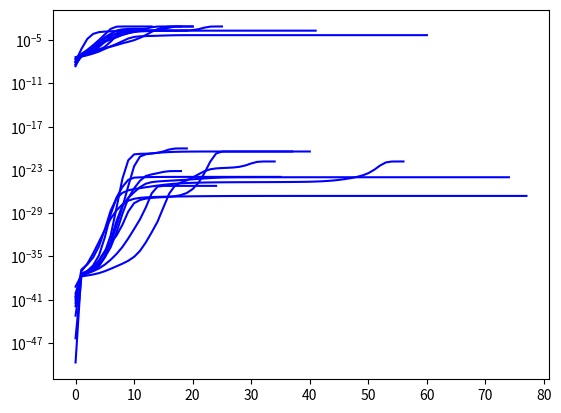

Write Python code to recreate this figure.
# -*- coding: utf-8 -*-
"""
Created on Thu Jul 14 15:54:45 2022

[redacted]
"""

import numpy as np
import matplotlib.pyplot as plt

y = np.array([4,3,2,1,0,0,0,0,1,2,3])
y2 = np.array([0,4,3,2,1,0,0,0,0,1,2,3])
y3 = np.random.randint(5,size=(10))
y4 = [4,3,2,1,0,0,0,0,1,2,3,0,4,3,2,1,0,0,0,0,1,2,3,0,4,3,2,1,0,0,0,0,1,2,3,0,4,3,2,1,0,0,0,0,1,2,3,0,4,3,2,1,0,0,0,0,1,2,3]
b = np.ones((4,5)) * 0.2
pi = np.ones((4,)) * 0.25
P = np.ones((4,4)) * 0.25
P2 = np.array([[0.1,0.1,0.4,0.4],[0,0,0.5,0.5],[0.3,0.4,0.3,0],[0.25,0.25,0.25,0.25]])
b = np.array([[0.1,0.1,0.1,0.3,0.4],[0.1,0.1,0.1,0.5,0.2],[0.3,0.3,0.3,0.05,0.05],[0.2,0.1,0.2,0.25,0.25]])

# berechnet Vorwärtswahrscheinlichkeit
def forward(y,b,pi,P):
    T = len(y) #Anzahl Beobachtungen
    n = len(pi) #Anzahl Zustände
    fwd = np.zeros((n,T))
    
    # Initialisierung
    for i in range(n):
       fwd[i,0] = pi[i] * b[i][y[0]]
    
    # Induktion
    for t in range(T-1):
        for j in range(n):
            for i in range (n):
                fwd[j,t+1] += fwd[i,t] * P[i,j]
            fwd[j,t+1] *= b[j][y[t+1]]
    return fwd

# berechnet Rückwärtswahrscheinlichkeit
def backward(y,b,pi,P):
    T = len(y) #Anzahl Beobachtungen
    n = len(pi) #Anzahl Zustände
    bwd = np.zeros((n,T))
    
    # Initialisierung
    bwd[:,T-1] = np.ones_like(bwd[:,T-1])
    
    # Induktion
    for t in reversed(range(T-1)):
        for i in range(n):
            for j in range (n):
                bwd[i,t] += bwd[j,t+1] * P[i,j] * b[j][y[t+1]]
    return bwd

# Eine Iteration der Übergangsmatrix P
def updateP(y,b,pi,Pm):
    T = len(y) #Anzahl Beobachtungen
    n = len(pi) #Anzahl Zustände
    fwd = forward(y, b, pi, Pm)
    bwd = backward(y, b, pi, Pm) 
    P = np.zeros_like(Pm)
    
    # berechne p1 = p(Z_{t}=i, Z_{t+1}=j, y | \theta)
    p1 = np.zeros((n,n,T-1))
    sump1 = np.zeros((T-1,))
    for i in range(n):
        for j in range(n):
            for t in range(T-1):
                p1[i,j,t] = bwd[j,t+1]*fwd[i,t]*b[j,y[t+1]]*Pm[i,j]
                sump1[t] += p1[i,j,t]
    
    # berechne p2 = \sum_{t}p(Z_{t}=i, Z_{t+1}=j | y, \theta)
    p2 = np.zeros((n,n))
    sump2 = np.zeros((n,))
    for i in range(n):
        for j in range(n):
            for t in range(T-1):
                p2[i,j] += p1[i,j,t]/sump1[t] 
            sump2[i] += p2[i,j]   
    
    # berechne P
    for i in range(n):
        for j in range(n):
            P[i,j] = p2[i,j]/sump2[i]                     
    return P

# eine Iteration von pi
def updatePi(y,b,pim,P):
    n = len(pim) #Anzahl Zustände
    fwd = forward(y, b, pim, P)
    bwd = backward(y, b, pim, P) 
    pi = np.zeros_like(pim)

    # berechne p1 = p(Z_{t}=i, Z_{t+1}=j, y | \theta)
    p1 = np.zeros((n,n))
    sump1 = np.zeros((n,))
    for i in range(n):
        for j in range(n):
            p1[i,j] = bwd[j,1]*fwd[i,0]*b[j,y[1]]*P[i,j]
            sump1 += p1[i,j]
            
    # berechne p2 = p(Z_{t}=i, Z_{t+1}=j | y, \theta) 
    p2 = p1/sump1      
    
    # berechne pi
    for i in range(n):
        for j in range(n):
            pi[i] += p2[i,j]  
    return pi

def updateB(y,bm,pi,P):
    T = len(y) #Anzahl Beobachtungen
    n,m = np.shape(bm) #Anzahl Zustände, Ausgabesymbole
    fwd = forward(y, bm, pi, P)
    bwd = backward(y, bm, pi, P) 
    b = np.zeros_like(bm)
    
    # berechne p1 = p(Z_{t}=i, Z_{t+1}=j, y | \theta)
    p1 = np.zeros((n,n,T-1))
    sump1 = np.zeros((T-1,))
    for i in range(n):
        for j in range(n):
            for t in range(T-1):
                p1[i,j,t] = bwd[j,t+1]*fwd[i,t]*bm[j,y[t+1]]*P[i,j]
                sump1[t] += p1[i,j,t]
    
    # berechne p2 = p(Z_{t}=i, Z_{t+1}=j | y, \theta) und p3 = p(Z_{t}=i | y, \theta)
    p2 = np.zeros((n,n,T))
    p3 = np.zeros((n,T))
    for i in range(n):
        for j in range(n):
            for t in range(T-1):
                p2[i,j] = p1[i,j,t]/sump1[t] 
                p3[i,t] += p2[i,j,t] 
                
    #berechne p4 = \sum_t (p3 * 1{y_t=v})           
    p4 = np.zeros((n,m))
    sump4 = np.zeros((n,))
    for i in range(n):
        for j in range(m):
            for t in range(T):
                if (y[t] == j):
                    p4[i,j] += p3[i,t]
            sump4[i] += p4[i,j]
    
    # berechne b
    for i in range(n):
        for j in range(m):
            b[i,j] = p4[i,j]/sump4[i]                     
    return b

# param: y Beobachtungen, n Zustände, m Ausgabesymbole
def EM(y,n,m,maxiter=100):
    # zufällige Initialiesierung
    P = np.random.random((n,n)) 
    pi = np.random.random((n,)) 
    b = np.random.random((n,m)) 
    # Normierung
    for i in range(n):
        P[i,:] = P[i,:]/ np.sum(P[i,:])
        b[i,:] = b[i,:]/ np.sum(b[i,:])
    pi = pi/np.sum(pi)
    
    # Iteration
    likelihood = np.zeros((100,))
    for i in range(maxiter):
        #print(P)
        #print(pi)
        #print(b)
        likelihood[i] = np.sum(forward(y, b, pi, P)[:,len(y)-1])
        P0 = np.copy(P)
        pi0 = np.copy(pi)
        b0 = np.copy(b)
        P = updateP(y, b0, pi0, P0)
        pi = updatePi(y, b0, pi0, P0)
        b = updateB(y, b0, pi0, P0)
        if (np.linalg.norm(P0-P) + np.linalg.norm(b0-b) + np.linalg.norm(pi0-pi) < 10e-8):
            break
    print(i)
    return np.around(P,5),np.around(pi,5),np.around(b,5), likelihood[likelihood != 0]


for i in range(10):    
    P,pi,b,l = EM(y,4,5)
    plt.semilogy(range(len(l)), l, 'b-')
    print("P = ", P)
    print("pi = ", pi)
    print("b = ", b)
    print("l = ", l)
    #print("likelihood = ", np.sum(forward(y, b, pi, P)[:,len(y)-1]))
plt.show()


for i in range(10):    
    P,pi,b,l = EM(y4,4,5)
    plt.plot(range(len(l)), l, 'b-')
    print("P = ", P)
    print("pi = ", pi)
    print("b = ", b)
    print("l = ", l)
print("y = ", y4)    
plt.show()











